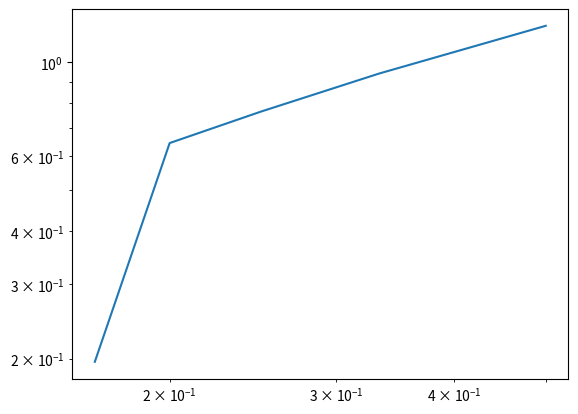

The matplotlib source for this figure:
import matplotlib.pyplot as plt
import math


def euler_step(x0, h):
    x1 = x0 + h*x0
    return x1


def euler_error(x0, deltat_max):
    deltat = [1/6, 1/5, 1/4, 1/3, 1/2, 1]
    i = 0
    h = deltat[i]
    error_list = []
    deltat_used = []
    while h < deltat_max:
        sum_h = h
        x1 = x0
        while sum_h < 1:
            x2 = euler_step(x1, h)
            x1 = x2
            sum_h += h
        error = math.exp(1) - x2
        error_list.append(error)
        deltat_used.append(h)
        i += 1
        h = deltat[i]
    return deltat_used, error_list


deltat_used, error_list = euler_error(1, 1)
plt.loglog(deltat_used, error_list)
plt.show()


